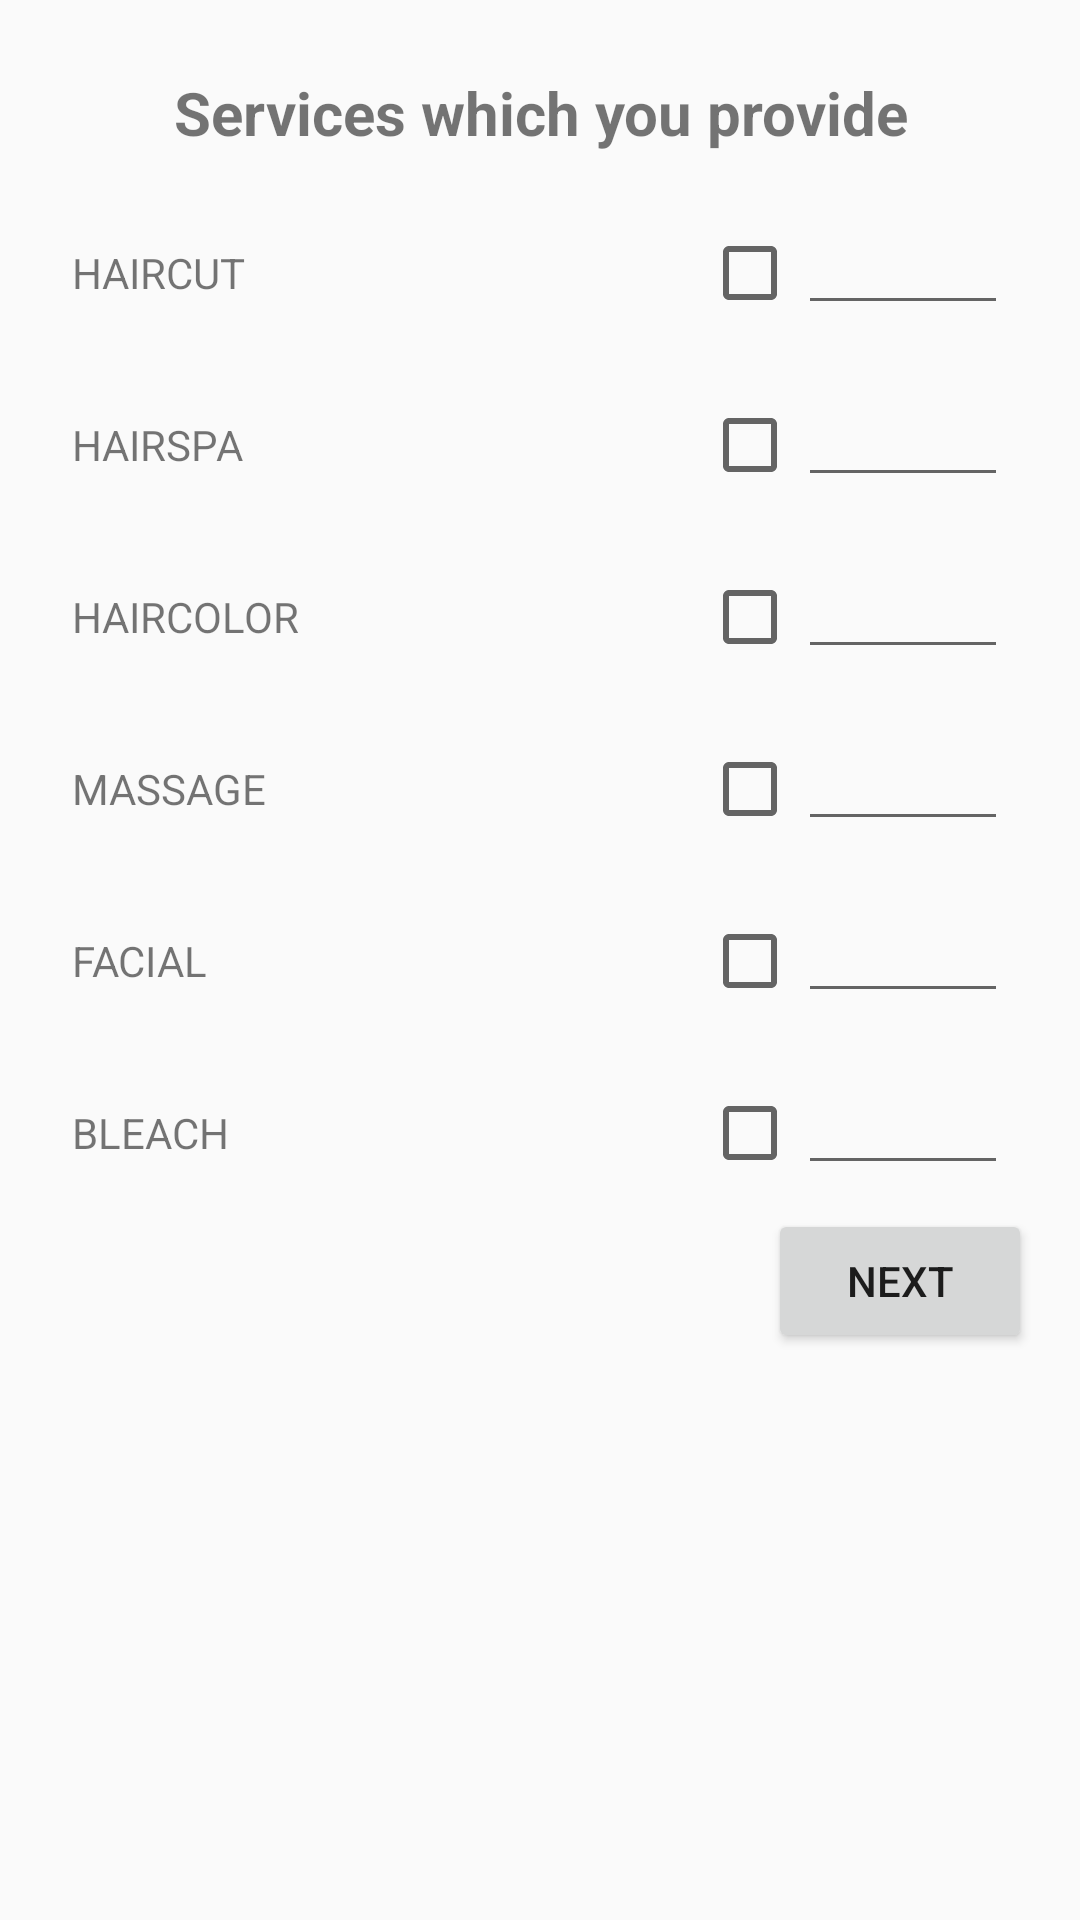

This screen was rendered from an Android layout file. Write that file and the resources it references.
<!-- AndroidManifest.xml: application theme AppTheme -->
<!-- res/layout/activity_services_by_barber.xml -->
<?xml version="1.0" encoding="utf-8"?>
<android.support.constraint.ConstraintLayout xmlns:android="http://schemas.android.com/apk/res/android"
    xmlns:app="http://schemas.android.com/apk/res-auto"
    xmlns:tools="http://schemas.android.com/tools"
    android:layout_width="match_parent"
    android:layout_height="match_parent"
    tools:context=".Services_by_barber">

    <ScrollView
        android:layout_width="match_parent"
        android:layout_height="match_parent">
        <LinearLayout
            android:layout_margin="16dp"
            android:layout_width="match_parent"
            android:orientation="vertical"
            android:layout_height="match_parent">

            <TextView
                android:layout_width="match_parent"
                android:layout_height="wrap_content"
                android:text="Services which you provide"
                android:layout_margin="8dp"
                android:textAlignment="center"
                android:textStyle="bold"
                android:textSize="20dp"/>

        <LinearLayout
            android:layout_margin="8dp"
            android:id="@+id/haircut"
            android:layout_width="match_parent"
            android:orientation="horizontal"
            android:layout_height="wrap_content">

            <TextView
                android:id="@+id/txt_haircut"
                android:text="HAIRCUT"
                android:layout_width="0dp"
                android:layout_height="wrap_content"
                android:layout_weight="3"/>
            <CheckBox
                android:id="@+id/cb_haircut"
                android:layout_width="wrap_content"
                android:layout_height="wrap_content" />
            <EditText
                android:id="@+id/rate_haircut"
                android:layout_width="0dp"
                android:inputType="number"
                android:layout_height="wrap_content"
                android:layout_weight="1"/>
        </LinearLayout>
        <LinearLayout
            android:layout_margin="8dp"
            android:id="@+id/hairspa"
            android:layout_width="match_parent"
            android:orientation="horizontal"
            android:layout_height="wrap_content">

            <TextView
                android:id="@+id/txt_hairspa"
                android:layout_width="0dp"
                android:text="HAIRSPA"

                android:layout_height="wrap_content"
                android:layout_weight="3"/>
            <CheckBox
                android:id="@+id/cb_hairspa"
                android:layout_width="wrap_content"
                android:layout_height="wrap_content" />
            <EditText
                android:id="@+id/rate_hairspa"
                android:layout_width="0dp"
                android:inputType="number"
                android:layout_height="wrap_content"
                android:layout_weight="1"/>
        </LinearLayout>
        <LinearLayout
            android:layout_margin="8dp"
            android:id="@+id/haircolor"
            android:layout_width="match_parent"
            android:orientation="horizontal"
            android:layout_height="wrap_content">

            <TextView
                android:id="@+id/txt_haircolor"
                android:layout_width="0dp"
                android:text="HAIRCOLOR"
                android:layout_height="wrap_content"
                android:layout_weight="3"/>
            <CheckBox
                android:id="@+id/cb_haircolor"
                android:layout_width="wrap_content"
                android:layout_height="wrap_content" />
            <EditText
                android:id="@+id/rate_haircolor"
                android:layout_width="0dp"
                android:inputType="number"
                android:layout_height="wrap_content"
                android:layout_weight="1"/>
        </LinearLayout>
        <LinearLayout
            android:layout_margin="8dp"
            android:id="@+id/massage"
            android:layout_width="match_parent"

            android:orientation="horizontal"
            android:layout_height="wrap_content">

            <TextView
                android:id="@+id/txt_massage"
                android:layout_width="0dp"
                android:text="MASSAGE"
                android:layout_height="wrap_content"
                android:layout_weight="3"/>
            <CheckBox
                android:id="@+id/cb_massage"
                android:layout_width="wrap_content"
                android:layout_height="wrap_content" />
            <EditText
                android:id="@+id/rate_massage"
                android:layout_width="0dp"
                android:inputType="number"
                android:layout_height="wrap_content"
                android:layout_weight="1"/>
        </LinearLayout>
        <LinearLayout
            android:layout_margin="8dp"
            android:id="@+id/facial"
            android:layout_width="match_parent"
            android:orientation="horizontal"
            android:layout_height="wrap_content">

            <TextView
                android:id="@+id/txt_facial"
                android:layout_width="0dp"
                android:text="FACIAL"
                android:layout_height="wrap_content"
                android:layout_weight="3"/>
            <CheckBox
                android:id="@+id/cb_facial"
                android:layout_width="wrap_content"
                android:layout_height="wrap_content" />
            <EditText
                android:id="@+id/rate_facial"
                android:layout_width="0dp"
                android:inputType="number"
                android:layout_height="wrap_content"
                android:layout_weight="1"/>
        </LinearLayout>
        <LinearLayout
            android:layout_margin="8dp"
            android:id="@+id/bleach"
            android:layout_width="match_parent"
            android:orientation="horizontal"
            android:layout_height="wrap_content">

            <TextView
                android:id="@+id/txt_bleach"
                android:layout_width="0dp"
                android:text="BLEACH"
                android:layout_height="wrap_content"
                android:layout_weight="3"/>
            <CheckBox
                android:id="@+id/cb_bleach"
                android:layout_width="wrap_content"
                android:layout_height="wrap_content" />
            <EditText
                android:id="@+id/rate_bleach"
                android:layout_width="0dp"
                android:layout_height="wrap_content"
                android:layout_weight="1"/>
        </LinearLayout>

            <Button
                android:id="@+id/btn_next_services"
                android:layout_width="wrap_content"
                android:layout_gravity="right"
                android:layout_height="wrap_content"
                android:text="next"/>

        </LinearLayout>
    </ScrollView>

</android.support.constraint.ConstraintLayout>
<!-- resources referenced by this layout -->
<resources>
  <style name="AppTheme" parent="Theme.AppCompat.Light.DarkActionBar">
          <item name="colorPrimary">@color/colorPrimary</item>
          <item name="colorPrimaryDark">@color/colorPrimaryDark</item>
          <item name="colorAccent">@color/colorAccent</item>
      </style>
  <color name="colorPrimary">#ffa500</color>
  <color name="colorPrimaryDark">#e59400</color>
  <color name="colorAccent">#ff7500</color>
</resources>
